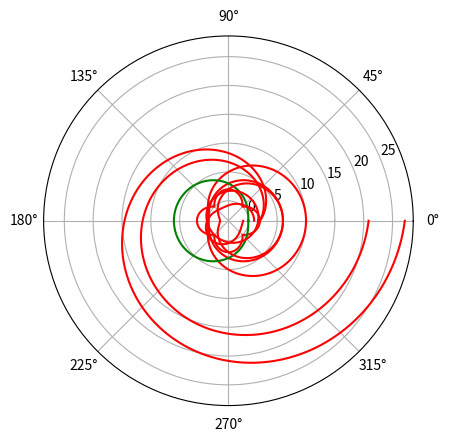

Recreate this plot in Python.
# Converted from polarcurves.ipynb

# %%
import numpy as np
import matplotlib.pyplot as plt
plt.axes(projection='polar')
r=3
rads=np.arange(0,(2*np.pi),0.01)
for i in rads:
    plt.polar(i,r,'g')
plt.show()

# %%
from pylab import *
theta=linspace(0,2*np.pi,1000)
r=5+5*cos(theta)
polar(theta,r,'r')
show()

# %%
from pylab import *
theta=linspace(0,2*np.pi,1000)
r=2*abs(cos(2*theta))
polar(theta,r,'r')
show()

# %%
from pylab import *
a=3
theta=linspace(0,2*np.pi,1000)
r1=a+a*cos(theta)
r2=a-a*cos(theta)
polar(theta,r1,'r')
polar(theta,r2,'g')
show()

# %%
from pylab import *
theta=linspace(0,2*np.pi,1000)
r=cos((np.pi*theta)/2)
polar(theta,r,'r')
show()

# %%
from pylab import *
theta=linspace(0,2*np.pi,1000)
r=1+sin(theta+(np.pi/4))
polar(theta,r,'r')
show()

# %%
from pylab import *
a=2
b=3
theta=linspace(0,2*np.pi,1000)
r=a+b*theta
polar(theta,r,'r')
show()

# %%
from pylab import *
a=2
b=4
theta=linspace(0,2*np.pi,1000)
r=a+b*theta
polar(theta,r,'r')
show()

# %%
from pylab import *
a=2
b=4
theta=linspace(0,2*np.pi,1000)
r=a+b*cos(theta)
polar(theta,r,'r')
show()

